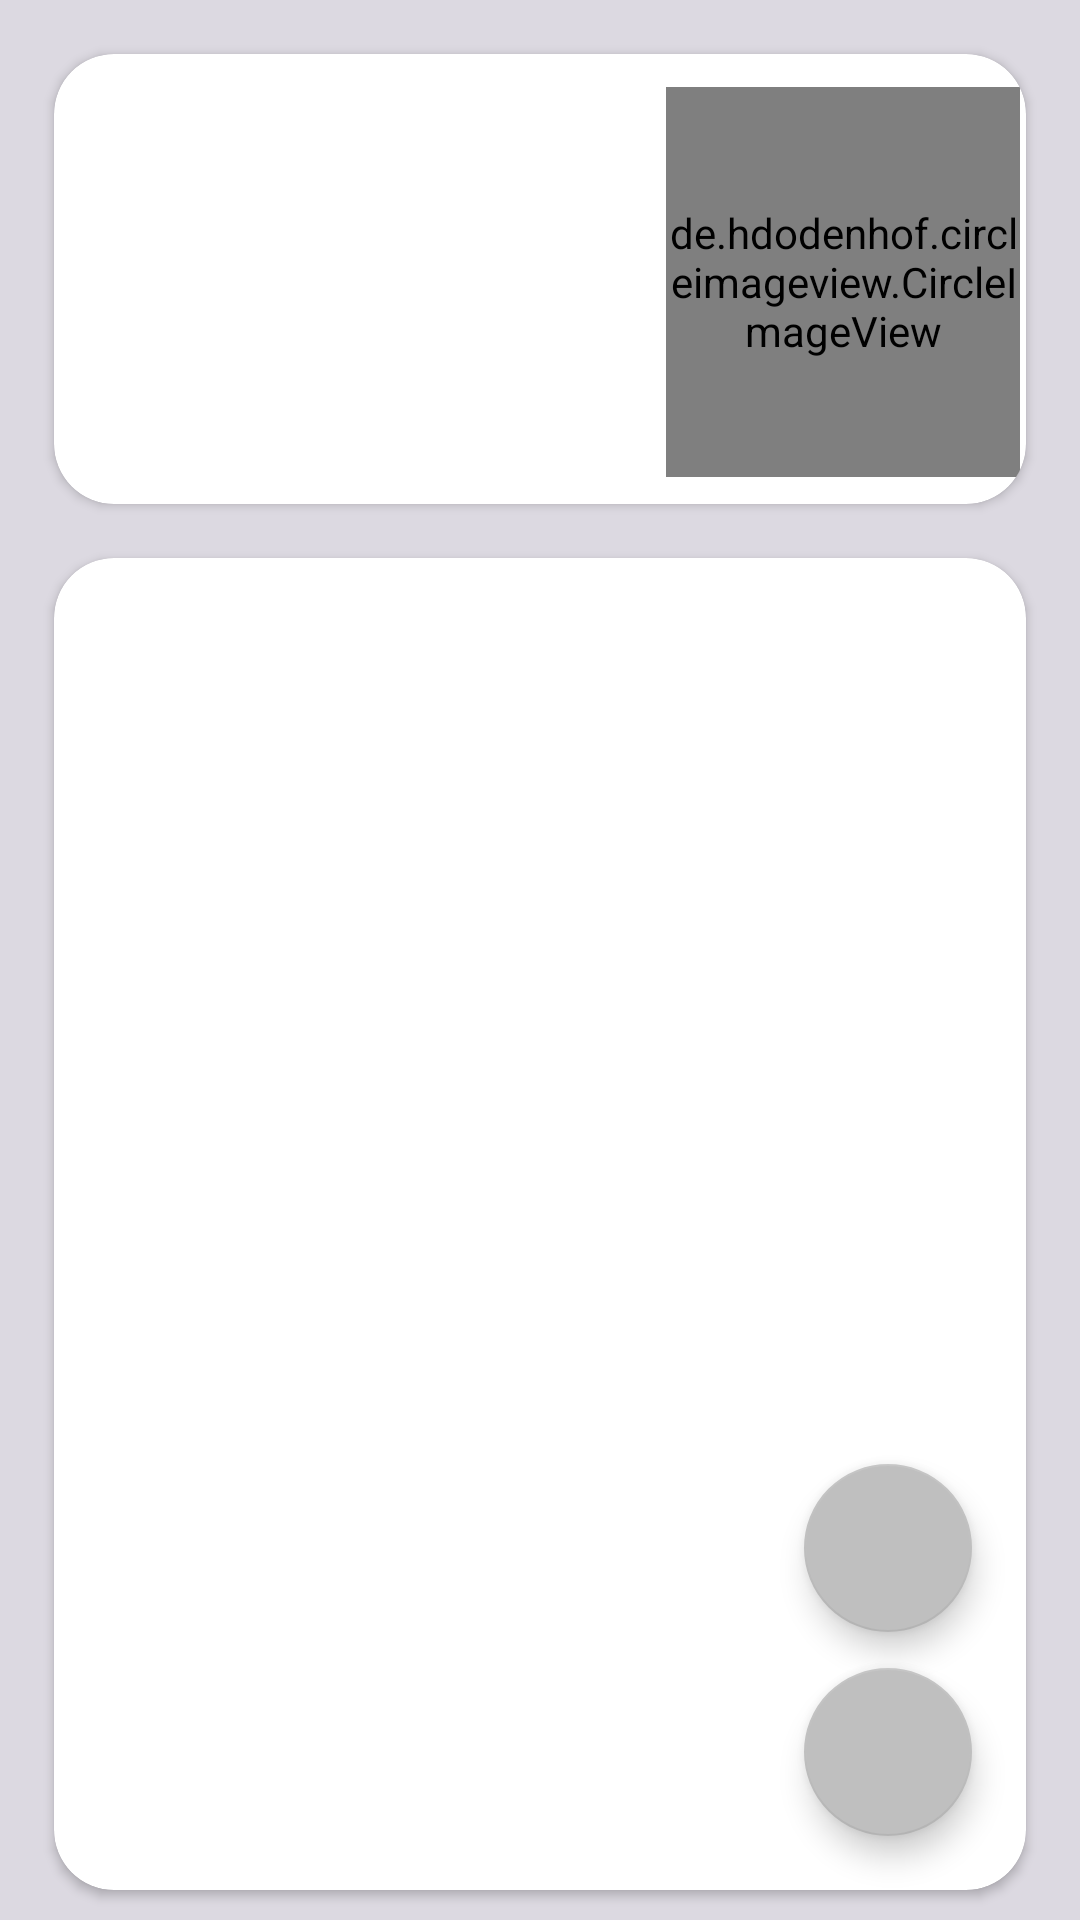

Write the Android layout XML for this screen, with the resource values it uses.
<!-- AndroidManifest.xml: application theme Theme.3dprintingservicefront -->
<!-- res/layout/activity_order.xml -->
<?xml version="1.0" encoding="utf-8"?>
<androidx.coordinatorlayout.widget.CoordinatorLayout xmlns:android="http://schemas.android.com/apk/res/android"
    xmlns:app="http://schemas.android.com/apk/res-auto"
    xmlns:tools="http://schemas.android.com/tools"
    android:layout_width="match_parent"
    android:layout_height="match_parent"
    android:background="#DCD9E1"
    tools:context=".OrderActivity">

    <com.google.android.material.floatingactionbutton.FloatingActionButton
        android:id="@+id/fabRefresh"
        android:layout_width="wrap_content"
        android:layout_height="wrap_content"
        android:layout_gravity="end|bottom"
        android:layout_marginEnd="36dp"
        android:layout_marginBottom="96dp"
        android:contentDescription="Refresh"
        android:onClick="toRefresh"
        android:src="@drawable/floatingactionbuttonreload"
        app:backgroundTint="#BFBFBF"
        tools:ignore="HardcodedText,MissingConstraints" />

    <com.google.android.material.floatingactionbutton.FloatingActionButton
        android:id="@+id/fabCancel"
        android:layout_width="wrap_content"
        android:layout_height="wrap_content"
        android:layout_gravity="end|bottom"
        android:layout_marginEnd="36dp"
        android:layout_marginBottom="168dp"
        android:contentDescription="Delete order"
        android:onClick="toDelOrder"
        android:visibility="gone"
        android:src="@drawable/floatingactionbuttondelete"
        app:backgroundTint="#BFBFBF"
        tools:ignore="HardcodedText,MissingConstraints" />

    <com.google.android.material.floatingactionbutton.FloatingActionButton
        android:id="@+id/fabLogout"
        android:layout_width="wrap_content"
        android:layout_height="wrap_content"
        android:layout_gravity="end|bottom"
        android:layout_marginEnd="36dp"
        android:layout_marginBottom="28dp"
        android:contentDescription="Logout"
        android:onClick="toLogout"
        android:src="@drawable/floatingactionbuttonlogout"
        app:backgroundTint="#BFBFBF"
        tools:ignore="HardcodedText,MissingConstraints" />

    <TableLayout
        android:layout_width="match_parent"
        android:layout_height="match_parent"
        android:background="#DCD9E1"
        tools:context=".OrderActivity">

        <androidx.cardview.widget.CardView
            android:id="@+id/cardView"
            android:layout_width="match_parent"
            android:layout_height="150dp"
            android:layout_marginLeft="18dp"
            android:layout_marginTop="18dp"
            android:layout_marginRight="18dp"
            android:layout_marginBottom="10dp"
            android:visibility="visible"
            app:cardBackgroundColor="@color/white"
            app:cardCornerRadius="20dp"
            app:layout_constraintBottom_toBottomOf="parent"
            app:layout_constraintEnd_toEndOf="parent"
            app:layout_constraintStart_toStartOf="parent"
            app:layout_constraintTop_toTopOf="parent">

            <LinearLayout
                android:layout_width="match_parent"
                android:layout_height="match_parent"
                android:layout_marginStart="1dp"
                android:layout_marginEnd="2dp"
                android:layout_weight="1"
                android:orientation="vertical">

                <LinearLayout
                    android:layout_width="match_parent"
                    android:layout_height="150dp"
                    android:layout_marginStart="1dp"
                    android:layout_marginTop="1dp"
                    android:orientation="horizontal"
                    tools:ignore="UselessParent">


                    <TextView
                        android:id="@+id/orderTextViewPreview"
                        android:layout_width="match_parent"
                        android:layout_height="match_parent"
                        android:layout_marginLeft="10dp"
                        android:layout_marginTop="10dp"
                        android:layout_marginRight="10dp"
                        android:layout_marginBottom="10dp"
                        android:layout_weight="1"
                        android:textSize="18sp"
                        android:gravity="top|start"
                        android:singleLine="false"
                        android:textColor="@color/black"
                        tools:ignore="Autofill,HardcodedText,LabelFor,NestedWeights,RtlSymmetry" />


                    <de.hdodenhof.circleimageview.CircleImageView
                        android:id="@+id/orderImageView"
                        android:layout_width="match_parent"
                        android:layout_height="match_parent"
                        android:layout_marginBottom="10dp"
                        android:layout_marginTop="10dp"
                        android:layout_marginStart="10dp"
                        android:layout_weight="1.5"
                        android:onClick="showImage"
                        android:scaleType="centerCrop"
                        android:src="@drawable/empty_photo_unusable"
                        tools:ignore="ContentDescription,NestedWeights" />

                </LinearLayout>

            </LinearLayout>

        </androidx.cardview.widget.CardView>


        <androidx.cardview.widget.CardView
            android:id="@+id/cardViewFull"
            android:layout_width="match_parent"
            android:layout_height="match_parent"
            android:layout_marginLeft="18dp"
            android:layout_marginTop="8dp"
            android:layout_marginRight="18dp"
            android:layout_marginBottom="10dp"
            android:visibility="visible"
            app:cardBackgroundColor="@color/white"
            app:cardCornerRadius="20dp"
            app:layout_constraintBottom_toBottomOf="parent"
            app:layout_constraintEnd_toEndOf="parent"
            app:layout_constraintStart_toStartOf="parent"
            app:layout_constraintTop_toTopOf="parent">

            <LinearLayout
                android:layout_width="match_parent"
                android:layout_height="match_parent"
                android:layout_marginStart="1dp"
                android:layout_marginEnd="2dp"
                android:layout_weight="1"
                android:orientation="vertical">

                <LinearLayout
                    android:layout_width="match_parent"
                    android:layout_height="match_parent"
                    android:layout_margin="10dp"
                    android:orientation="vertical"
                    tools:ignore="UselessParent">

                    <TextView
                        android:id="@+id/orderTextViewFull"
                        android:layout_width="match_parent"
                        android:layout_height="match_parent"
                        android:layout_marginLeft="10dp"
                        android:layout_marginTop="10dp"
                        android:layout_marginRight="10dp"
                        android:layout_marginBottom="10dp"
                        android:textSize="18sp"
                        android:layout_weight="1"
                        android:gravity="top|start"
                        android:singleLine="false"
                        android:textColor="@color/black"
                        tools:ignore="Autofill,HardcodedText,LabelFor,NestedWeights,RtlSymmetry" />

                    <com.google.android.exoplayer2.ui.StyledPlayerView
                        android:id="@+id/playerView"
                        android:layout_width="match_parent"
                        android:layout_height="match_parent"
                        android:layout_weight="1"
                        android:scaleType="centerCrop"
                        android:visibility="gone"
                        app:layout_constraintBottom_toBottomOf="parent"
                        app:layout_constraintEnd_toEndOf="parent"
                        app:layout_constraintHorizontal_bias="0.715"
                        app:layout_constraintStart_toStartOf="parent"
                        app:layout_constraintTop_toTopOf="parent"
                        app:layout_constraintVertical_bias="0.193"
                        app:use_controller="false" />

                    <WebView
                        android:id="@+id/webView"
                        android:layout_width="match_parent"
                        android:layout_height="match_parent"
                        android:layout_margin="8dp"
                        android:layout_weight="0.1"

                        android:visibility="gone" />

                    <LinearLayout
                        android:id="@+id/layoutTrack"
                        android:layout_width="match_parent"
                        android:layout_height="match_parent"
                        android:layout_weight="0.1"
                        android:orientation="vertical"
                        android:visibility="gone">

                        <WebView
                            android:id="@+id/track"
                            android:layout_width="match_parent"
                            android:layout_height="match_parent"
                            android:layout_weight="1"
                            tools:ignore="NestedWeights" />

                        <Button
                            android:id="@+id/buttonReg"
                            android:layout_width="match_parent"
                            android:layout_height="match_parent"
                            android:layout_weight="12"
                            android:backgroundTint="#B6B6B6"
                            android:onClick="onClickApprove"
                            android:text="Подтвердить получение"
                            app:layout_constraintBottom_toBottomOf="parent"
                            app:layout_constraintEnd_toEndOf="parent"
                            app:layout_constraintHorizontal_bias="0.495"
                            app:layout_constraintStart_toStartOf="parent"
                            app:layout_constraintTop_toTopOf="parent"
                            app:layout_constraintVertical_bias="0.961"
                            tools:ignore="HardcodedText" />

                    </LinearLayout>

                </LinearLayout>

            </LinearLayout>

        </androidx.cardview.widget.CardView>


    </TableLayout>

</androidx.coordinatorlayout.widget.CoordinatorLayout>
<!-- resources referenced by this layout -->
<resources>
  <!-- drawable empty_photo_unusable: png bitmap (drawable, 156397 bytes) -->
  <!-- drawable floatingactionbuttondelete: png bitmap (drawable, 5033 bytes) -->
  <style name="Theme.3dprintingservicefront" parent="Theme.MaterialComponents.DayNight.DarkActionBar">
          
          <item name="colorPrimary">@color/purple_500</item>
          <item name="colorPrimaryVariant">@color/purple_700</item>
          <item name="colorOnPrimary">@color/white</item>
          
          <item name="colorSecondary">@color/teal_200</item>
          <item name="colorSecondaryVariant">@color/teal_700</item>
          <item name="colorOnSecondary">@color/black</item>
          
          <item name="android:statusBarColor">?attr/colorPrimaryVariant</item>
          
      </style>
  <!-- not gathered from this repository: default colours our renderer supplied (Android Studio template values) -->
  <color name="purple_500">#FF6200EE</color>
  <color name="purple_700">#FF3700B3</color>
  <color name="teal_200">#FF03DAC5</color>
  <color name="teal_700">#FF018786</color>
  <color name="black">#FF000000</color>
  <color name="white">#FFFFFFFF</color>
</resources>
